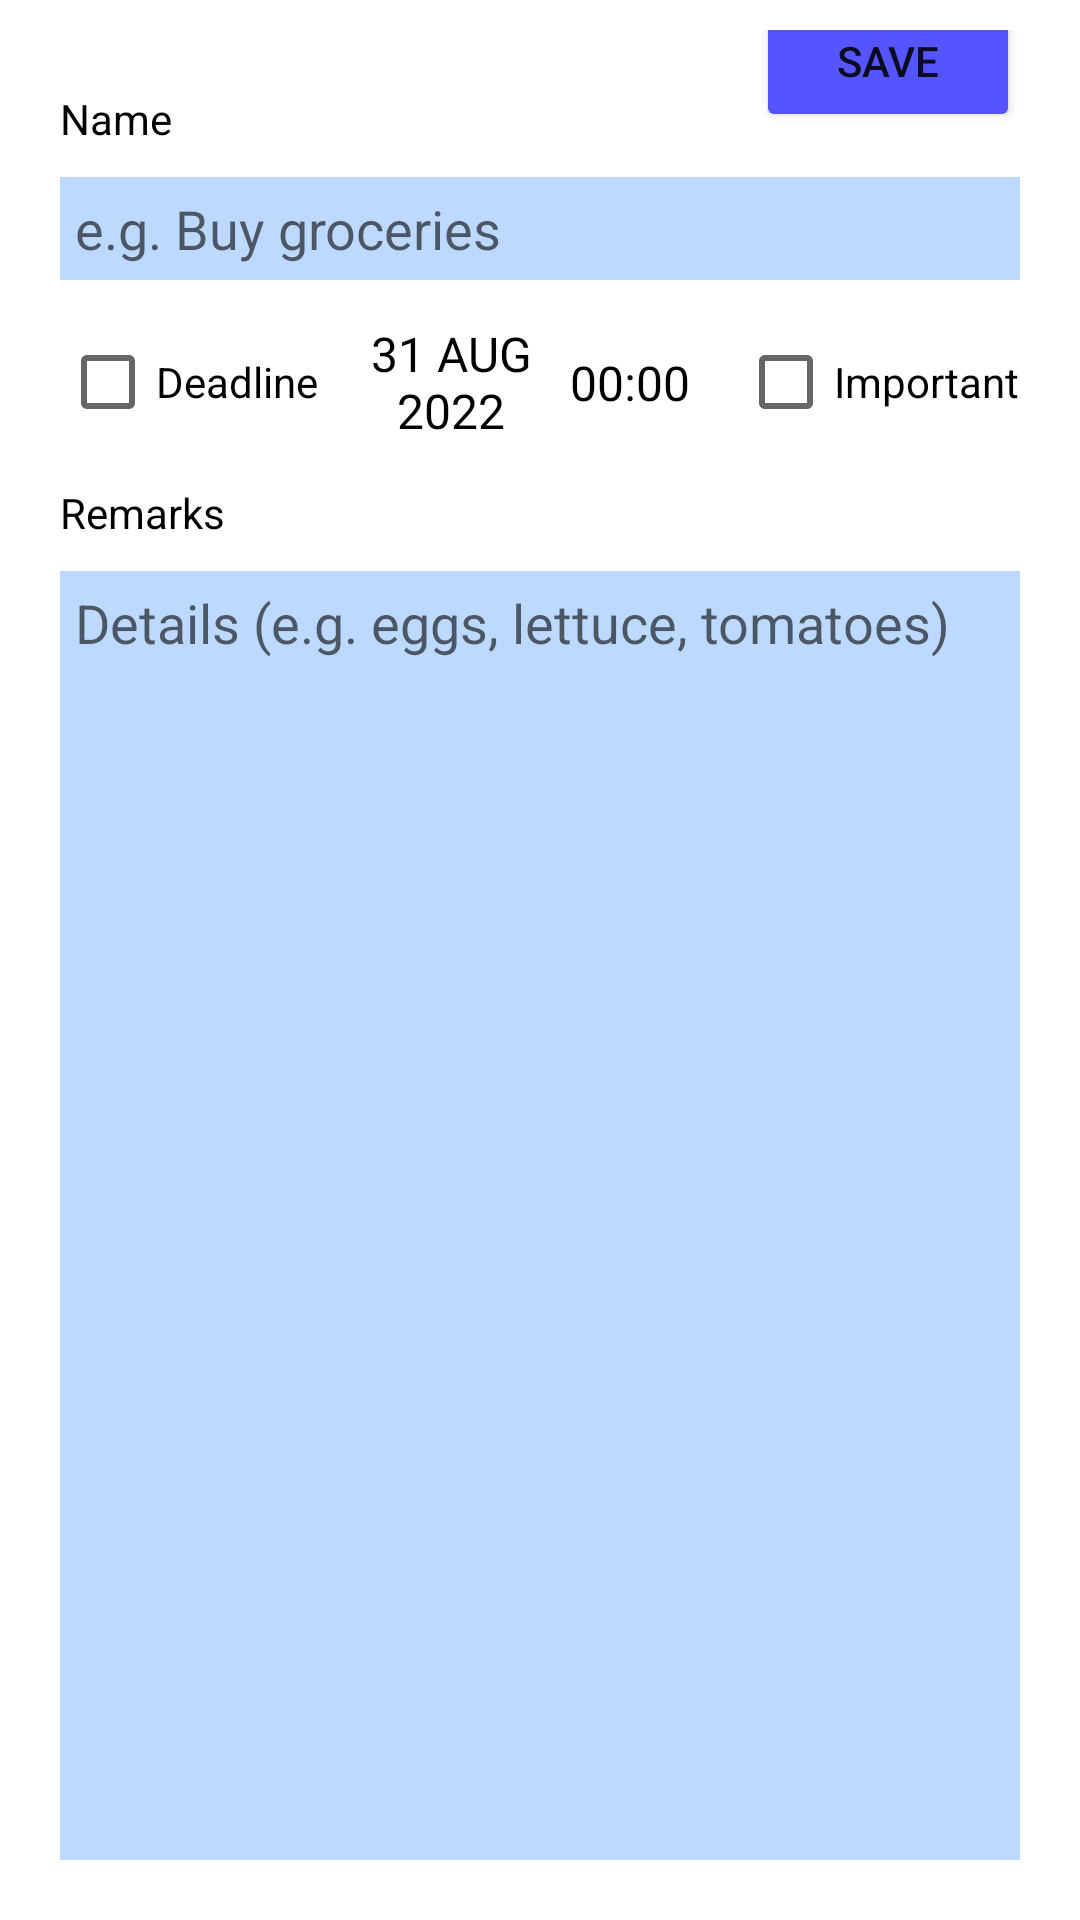

This screen was rendered from an Android layout file. Write that file and the resources it references.
<!-- AndroidManifest.xml: application theme Theme.ScheduleBud -->
<!-- res/layout/activity_add_edit_to_do_task_activity.xml -->
<?xml version="1.0" encoding="utf-8"?>
<androidx.constraintlayout.widget.ConstraintLayout xmlns:android="http://schemas.android.com/apk/res/android"
    xmlns:app="http://schemas.android.com/apk/res-auto"
    xmlns:tools="http://schemas.android.com/tools"
    android:layout_width="match_parent"
    android:layout_height="match_parent"
    android:padding="10dp"
    tools:context=".main_activity_fragments.schedule.AddEditToDoTaskActivity">

    <Button
        android:id="@+id/toDoSaveBtn"
        android:layout_width="wrap_content"
        android:layout_height="wrap_content"
        android:text="Save"
        android:layout_margin="10dp"
        android:backgroundTint="@color/blue"
        app:layout_constraintBottom_toBottomOf="@+id/toDoCloseBtn"
        app:layout_constraintEnd_toEndOf="parent"
        app:layout_constraintTop_toTopOf="@+id/toDoCloseBtn" />

    <ImageButton
        android:id="@+id/toDoCloseBtn"
        android:layout_width="wrap_content"
        android:layout_height="wrap_content"
        android:layout_margin="10dp"
        android:background="@color/white"
        app:tint="@color/blue"
        app:layout_constraintStart_toStartOf="parent"
        app:layout_constraintTop_toTopOf="parent"
        app:srcCompat="@drawable/ic_baseline_close_48" />

    <TextView
        android:id="@+id/toDoNameTitle"
        android:layout_width="wrap_content"
        android:layout_height="wrap_content"
        android:text="Name"
        android:textColor="@color/black"
        android:layout_margin="10dp"
        app:layout_constraintStart_toStartOf="parent"
        app:layout_constraintTop_toBottomOf="@+id/toDoCloseBtn" />

    <EditText
        android:id="@+id/toDoNameEditText"
        android:layout_width="0dp"
        android:layout_height="wrap_content"
        android:ems="10"
        android:inputType="textPersonName"
        android:hint="e.g. Buy groceries"
        android:layout_margin="10dp"
        android:background="@color/light_blue"
        android:padding="5dp"
        app:layout_constraintEnd_toEndOf="parent"
        app:layout_constraintStart_toStartOf="parent"
        app:layout_constraintTop_toBottomOf="@+id/toDoNameTitle" />

    <CheckBox
        android:id="@+id/toDoDateCheckBox"
        android:layout_width="wrap_content"
        android:layout_height="wrap_content"
        android:layout_margin="10dp"
        android:layout_marginStart="20dp"
        android:layout_marginTop="104dp"
        android:text="Deadline"
        android:textColor="@color/black"
        app:layout_constraintStart_toStartOf="parent"
        app:layout_constraintTop_toBottomOf="@+id/toDoNameEditText" />

    <androidx.constraintlayout.widget.ConstraintLayout
        android:layout_width="0dp"
        android:layout_height="wrap_content"
        app:layout_constraintBottom_toBottomOf="@+id/toDoDateCheckBox"
        app:layout_constraintEnd_toStartOf="@+id/toDoImportanceCheckBox"
        app:layout_constraintStart_toEndOf="@+id/toDoDateCheckBox"
        app:layout_constraintTop_toTopOf="@+id/toDoDateCheckBox">

        <TextView
            android:id="@+id/toDoDatePickerBtn"
            android:background="@android:color/transparent"
            android:layout_width="0dp"
            android:layout_height="wrap_content"
            android:layout_marginLeft="5dp"
            android:text="31 AUG 2022"
            android:textColor="@color/black"
            android:textSize="16dp"
            android:gravity="center"
            app:layout_constraintStart_toStartOf="parent"
            app:layout_constraintEnd_toStartOf="@id/midPoint"
            app:layout_constraintTop_toTopOf="parent"
            app:layout_constraintBottom_toBottomOf="parent"/>

        <TextView
            android:id="@+id/midPoint"
            android:layout_width="wrap_content"
            android:layout_height="wrap_content"
            app:layout_constraintBottom_toBottomOf="parent"
            app:layout_constraintEnd_toEndOf="parent"
            app:layout_constraintStart_toStartOf="parent"
            app:layout_constraintTop_toTopOf="parent"
            app:layout_constraintHorizontal_bias="0.6"/>

        <TextView
            android:id="@+id/toDoTimePickerBtn"
            android:background="@android:color/transparent"
            android:layout_width="0dp"
            android:layout_height="wrap_content"
            android:layout_marginRight="5dp"
            android:text="00:00"
            android:textColor="@color/black"
            android:textSize="16dp"
            android:gravity="left"
            app:layout_constraintStart_toEndOf="@id/midPoint"
            app:layout_constraintEnd_toEndOf="parent"
            app:layout_constraintTop_toTopOf="parent"
            app:layout_constraintBottom_toBottomOf="parent"/>

    </androidx.constraintlayout.widget.ConstraintLayout>

    <CheckBox
        android:id="@+id/toDoImportanceCheckBox"
        android:layout_width="wrap_content"
        android:layout_height="wrap_content"
        android:layout_margin="10dp"
        android:text="Important"
        android:textColor="@color/black"
        app:layout_constraintEnd_toEndOf="parent"
        app:layout_constraintTop_toBottomOf="@+id/toDoNameEditText" />

    <TextView
        android:id="@+id/toDoRemarksTitle"
        android:layout_width="wrap_content"
        android:layout_height="wrap_content"
        android:text="Remarks"
        android:textColor="@color/black"
        android:layout_margin="10dp"
        app:layout_constraintStart_toStartOf="parent"
        app:layout_constraintTop_toBottomOf="@+id/toDoDateCheckBox" />

    <EditText
        android:id="@+id/toDoRemarksEditText"
        android:layout_width="0dp"
        android:layout_height="0dp"
        android:gravity="top"
        android:ems="10"
        android:inputType="textMultiLine"
        android:hint="Details (e.g. eggs, lettuce, tomatoes)"
        android:layout_margin="10dp"
        android:background="@color/light_blue"
        android:padding="5dp"
        app:layout_constraintBottom_toBottomOf="parent"
        app:layout_constraintEnd_toEndOf="parent"
        app:layout_constraintStart_toStartOf="parent"
        app:layout_constraintTop_toBottomOf="@+id/toDoRemarksTitle" />
</androidx.constraintlayout.widget.ConstraintLayout>
<!-- resources referenced by this layout -->
<resources>
  <color name="black">#FF000000</color>
  <color name="blue">#FF5555FF</color>
  <color name="light_blue">#FFBED9FF</color>
  <color name="white">#FFFFFFFF</color>
  <style name="Theme.ScheduleBud" parent="Theme.MaterialComponents.DayNight.NoActionBar">
          
          <item name="colorPrimary">@color/blue</item>
          <item name="colorPrimaryVariant">@color/purple_700</item>
          <item name="colorOnPrimary">@color/white</item>
          
          <item name="colorSecondary">@color/light_blue</item>
          <item name="colorSecondaryVariant">@color/teal_700</item>
          <item name="colorOnSecondary">@color/black</item>
          
          <item name="android:statusBarColor" tools:targetApi="l">?attr/colorPrimaryVariant</item>
          
      </style>
  <color name="purple_700">#FF3700B3</color>
  <color name="teal_700">#FF018786</color>
</resources>
